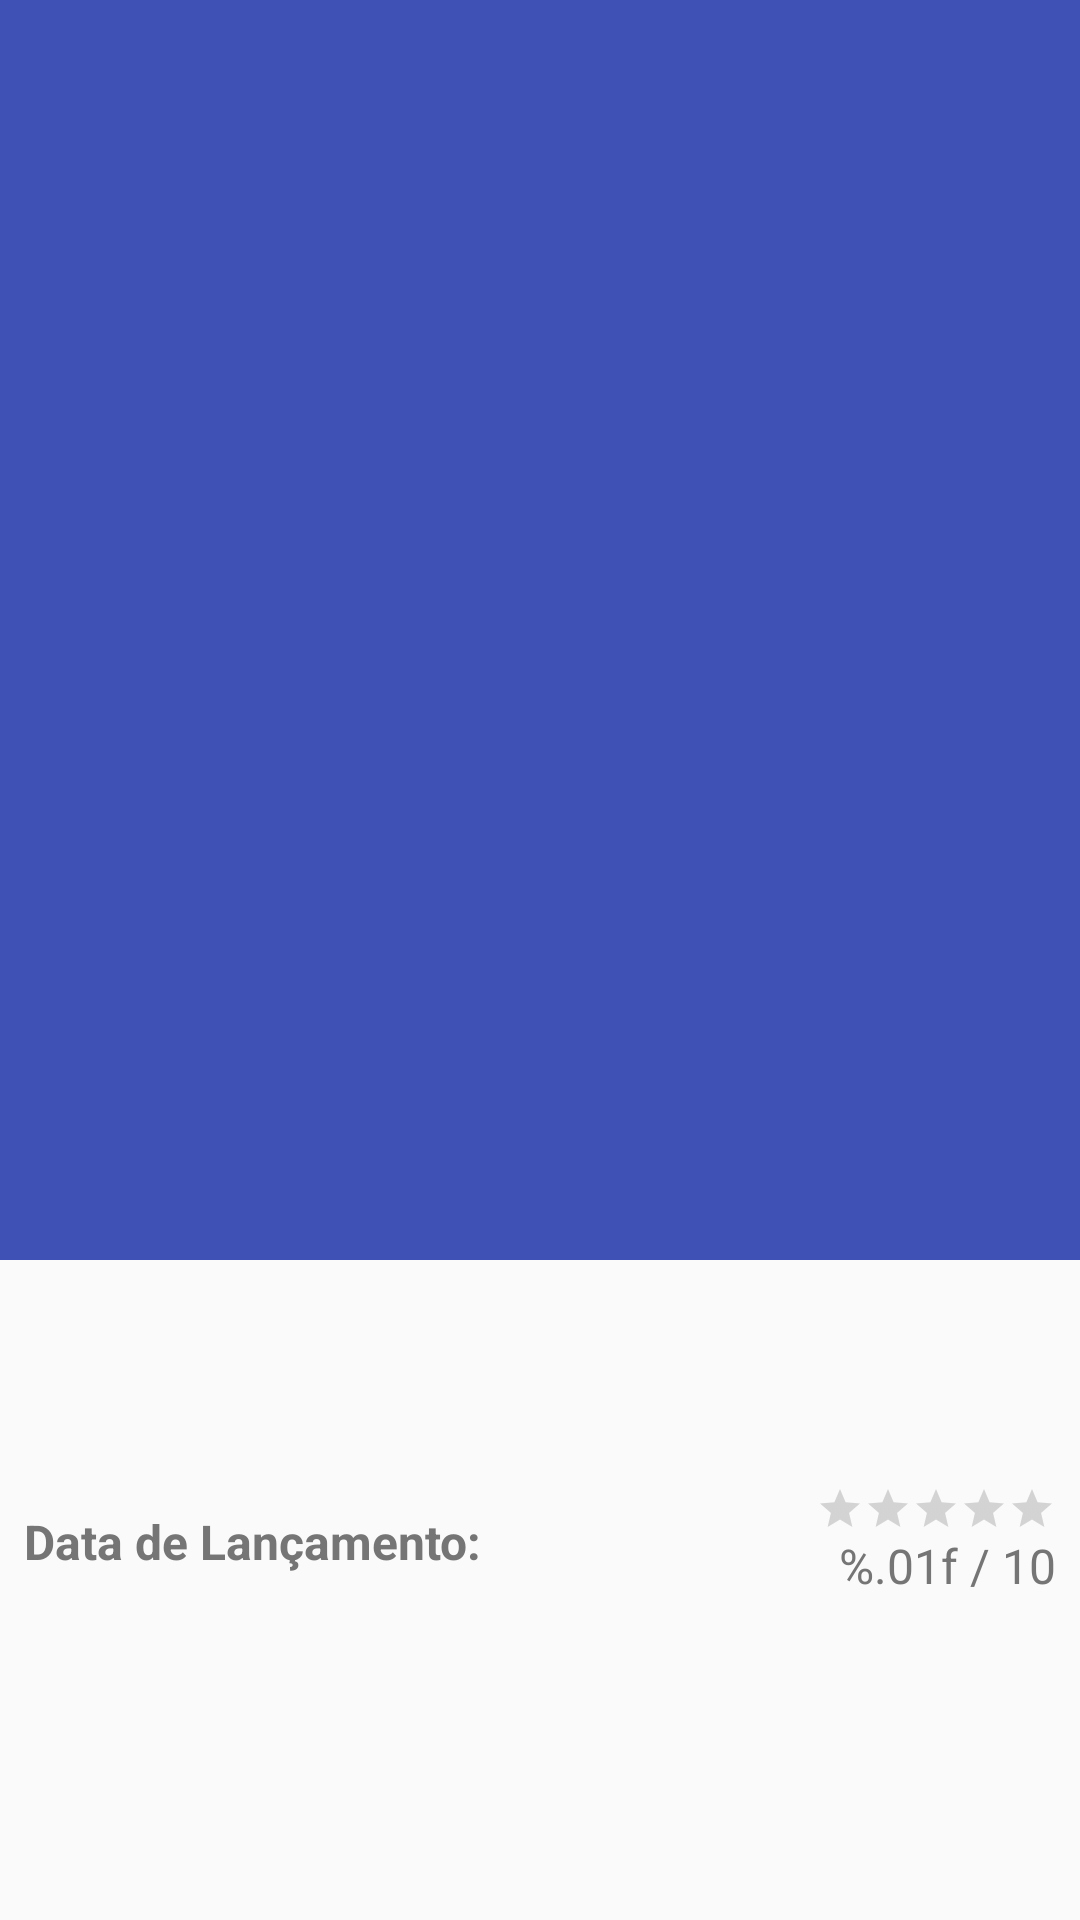

Write the Android layout XML for this screen, with the resource values it uses.
<!-- AndroidManifest.xml: activity theme AppTheme.NoActionBar -->
<!-- res/layout/activity_detail_movie.xml -->
<?xml version="1.0" encoding="utf-8"?>
<android.support.design.widget.CoordinatorLayout
    xmlns:android="http://schemas.android.com/apk/res/android"
    xmlns:app="http://schemas.android.com/apk/res-auto"
    xmlns:tools="http://schemas.android.com/tools"
    android:layout_width="match_parent"
    android:layout_height="match_parent"
    android:fitsSystemWindows="true"
    tools:context="example.udacity.com.br.popularmovies.ui.detail.DetailMovieActivity">

    <android.support.design.widget.AppBarLayout
        android:id="@+id/app_bar"
        android:layout_width="match_parent"
        android:layout_height="@dimen/app_bar_height"
        android:fitsSystemWindows="true"
        android:theme="@style/AppTheme.AppBarOverlay">

        <android.support.design.widget.CollapsingToolbarLayout
            android:id="@+id/toolbar_layout"
            android:layout_width="match_parent"
            android:layout_height="match_parent"
            android:fitsSystemWindows="true"
            app:contentScrim="?attr/colorPrimary"
            app:expandedTitleTextAppearance="@style/InvisibleTitle"
            app:layout_scrollFlags="scroll|exitUntilCollapsed"
            app:toolbarId="@+id/toolbar">

            <ImageView
                android:id="@+id/iv_poster"
                android:layout_width="match_parent"
                android:layout_height="match_parent"
                android:adjustViewBounds="true"
                android:contentDescription="@null"
                android:scaleType="centerCrop"
                app:layout_collapseMode="parallax"
                app:layout_collapseParallaxMultiplier="0.7"/>

            <android.support.v7.widget.Toolbar
                android:id="@+id/toolbar"
                android:layout_width="match_parent"
                android:layout_height="?attr/actionBarSize"
                app:layout_collapseMode="pin"
                app:popupTheme="@style/AppTheme.PopupOverlay"/>

        </android.support.design.widget.CollapsingToolbarLayout>

    </android.support.design.widget.AppBarLayout>

    <android.support.v4.widget.NestedScrollView
        android:layout_width="match_parent"
        android:layout_height="match_parent"
        app:layout_behavior="@string/appbar_scrolling_view_behavior">

        <RelativeLayout
            android:layout_width="match_parent"
            android:layout_height="match_parent"
            android:paddingBottom="@dimen/detail_vertical_padding"
            android:paddingLeft="@dimen/detail_horizontal_padding"
            android:paddingRight="@dimen/detail_horizontal_padding"
            android:paddingTop="@dimen/detail_vertical_padding">

            <TextView
                android:id="@+id/tv_title"
                android:layout_width="wrap_content"
                android:layout_height="wrap_content"
                android:layout_alignParentEnd="true"
                android:layout_alignParentLeft="true"
                android:layout_alignParentRight="true"
                android:layout_alignParentStart="true"
                android:layout_alignParentTop="true"
                android:text="@null"
                android:textColor="@color/primaryText"
                android:textSize="@dimen/detail_movie_title_text_size"/>

            <TextView
                android:id="@+id/tv_original_title"
                android:layout_width="wrap_content"
                android:layout_height="wrap_content"
                android:layout_alignParentEnd="true"
                android:layout_alignParentLeft="true"
                android:layout_alignParentRight="true"
                android:layout_alignParentStart="true"
                android:layout_below="@+id/tv_title"
                android:text="@null"
                android:textColor="@color/secondaryText"
                android:textSize="@dimen/detail_movie_text_size"/>

            <TextView
                android:id="@+id/tv_release_date"
                android:layout_width="wrap_content"
                android:layout_height="wrap_content"
                android:layout_alignBottom="@+id/tv_average_vote"
                android:layout_alignParentLeft="true"
                android:layout_alignParentStart="true"
                android:layout_alignTop="@+id/rt_average_vote"
                android:layout_marginBottom="@dimen/detail_movie_vertical_margin"
                android:layout_marginTop="@dimen/detail_movie_vertical_margin"
                android:text="@string/release_date"
                android:textColor="@color/secondaryText"
                android:textSize="@dimen/detail_movie_text_size"
                android:textStyle="bold"/>

            <TextView
                android:id="@+id/tv_release_date_value"
                android:layout_width="wrap_content"
                android:layout_height="wrap_content"
                android:layout_alignBaseline="@+id/tv_release_date"
                android:layout_marginEnd="8dp"
                android:layout_marginStart="8dp"
                android:layout_toEndOf="@+id/tv_release_date"
                android:layout_toLeftOf="@+id/rt_average_vote"
                android:layout_toRightOf="@+id/tv_release_date"
                android:layout_toStartOf="@+id/rt_average_vote"
                android:text="@null"/>

            <RatingBar
                android:id="@+id/rt_average_vote"
                style="?android:attr/ratingBarStyleSmall"
                android:layout_width="wrap_content"
                android:layout_height="wrap_content"
                android:layout_alignParentEnd="true"
                android:layout_alignParentRight="true"
                android:layout_below="@+id/tv_original_title"
                android:layout_marginTop="@dimen/detail_movie_vertical_margin"
                android:isIndicator="true"
                android:max="10"
                android:numStars="5"
                app:layout_constraintEnd_toEndOf="parent"
                app:layout_constraintTop_toBottomOf="@+id/tv_original_title"/>

            <TextView
                android:id="@+id/tv_average_vote"
                android:layout_width="wrap_content"
                android:layout_height="wrap_content"
                android:layout_alignParentEnd="true"
                android:layout_alignParentRight="true"
                android:layout_below="@+id/rt_average_vote"
                android:text="@string/detail_movie_average_vote_value"
                android:textColor="@color/secondaryText"
                android:textSize="@dimen/detail_movie_text_size"
                app:layout_constraintEnd_toEndOf="@+id/rt_average_vote"
                app:layout_constraintTop_toBottomOf="@+id/rt_average_vote"/>

            <TextView
                android:id="@+id/tv_overview"
                android:layout_width="wrap_content"
                android:layout_height="wrap_content"
                android:layout_alignParentBottom="true"
                android:layout_alignParentEnd="true"
                android:layout_alignParentLeft="true"
                android:layout_alignParentRight="true"
                android:layout_alignParentStart="true"
                android:layout_below="@+id/tv_average_vote"
                android:layout_marginTop="@dimen/detail_movie_vertical_margin"
                android:text="@null"
                app:layout_constraintBottom_toBottomOf="parent"
                app:layout_constraintEnd_toEndOf="parent"
                app:layout_constraintStart_toStartOf="parent"
                app:layout_constraintTop_toBottomOf="@+id/tv_release_date"/>

        </RelativeLayout>

    </android.support.v4.widget.NestedScrollView>

</android.support.design.widget.CoordinatorLayout>
<!-- resources referenced by this layout -->
<resources>
  <color name="primaryText">#212121</color>
  <color name="secondaryText">#757575</color>
  <dimen name="app_bar_height">420dp</dimen>
  <dimen name="detail_horizontal_padding">8dp</dimen>
  <dimen name="detail_movie_text_size">16sp</dimen>
  <dimen name="detail_movie_title_text_size">28sp</dimen>
  <dimen name="detail_movie_vertical_margin">8dp</dimen>
  <dimen name="detail_vertical_padding">8dp</dimen>
  <string name="detail_movie_average_vote_value">%.01f / 10</string>
  <string name="release_date">Data de Lançamento:</string>
  <style name="AppTheme.AppBarOverlay" parent="ThemeOverlay.AppCompat.Dark.ActionBar" />
  <style name="AppTheme.PopupOverlay" parent="ThemeOverlay.AppCompat.Light" />
  <style name="InvisibleTitle" parent="@android:style/TextAppearance">
          <item name="android:textColor">@android:color/transparent</item>
      </style>
  <style name="AppTheme.NoActionBar">
          <item name="windowActionBar">false</item>
          <item name="windowNoTitle">true</item>
      </style>
</resources>
